Run: headless pygame with SDL's dummy video driver; simulated clock (each Clock.tick advances the game by its frame time, no real sleeping); random seed 0; keys injected as events and as key.get_pressed() state; mouse plan: one left click at the window centre at the start of phase 2, then a move to the lower-right quarter at the start of phase 3.
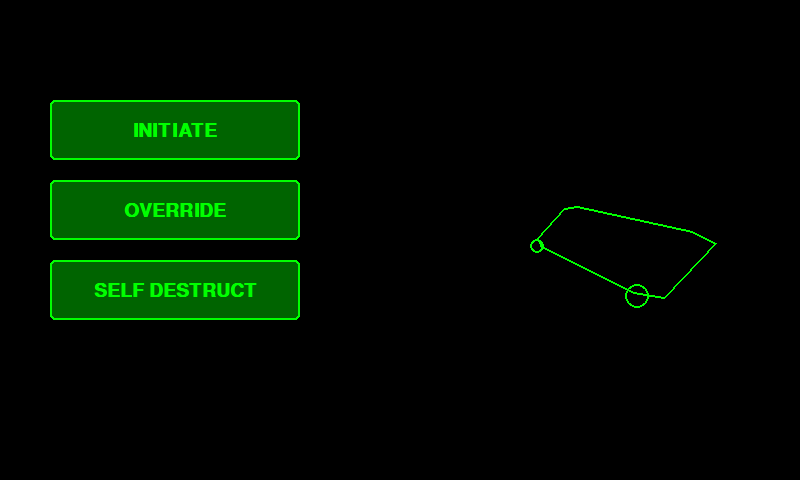
Frame 1 of 4 · flips 1–60 · no input
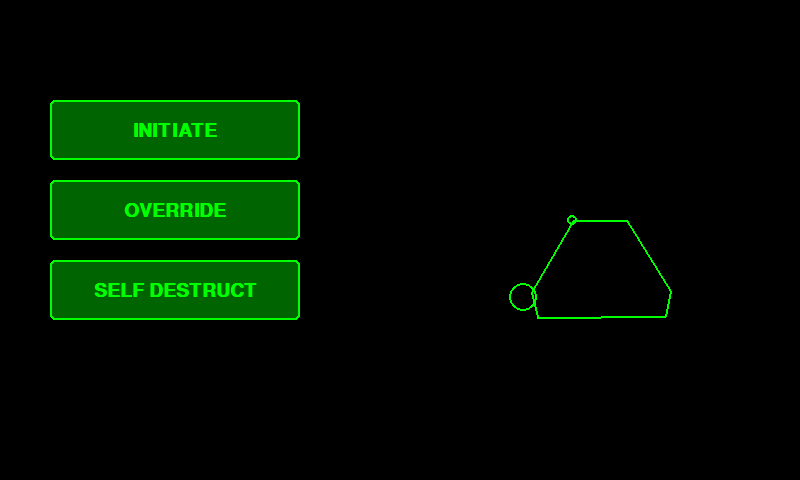
Frame 2 of 4 · flips 61–180 · clicked the window centre · tapped SPACE, RETURN · held RIGHT (→), D
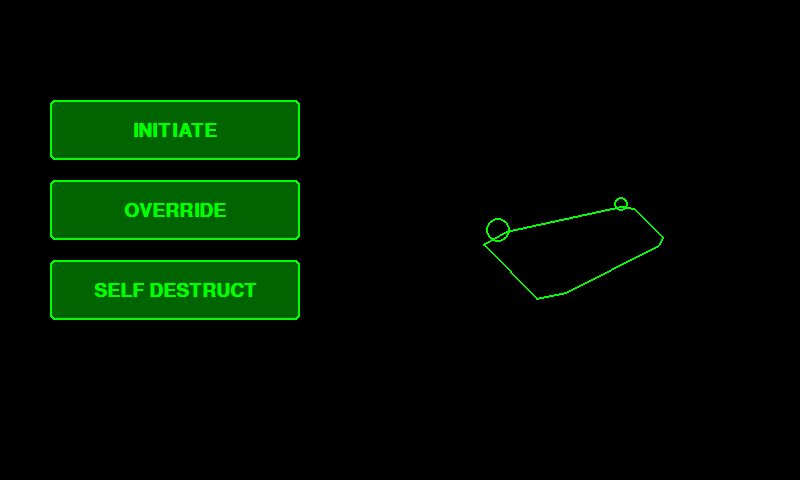
Frame 3 of 4 · flips 181–300 · moved the mouse to the lower-right quarter · held DOWN (↓), S
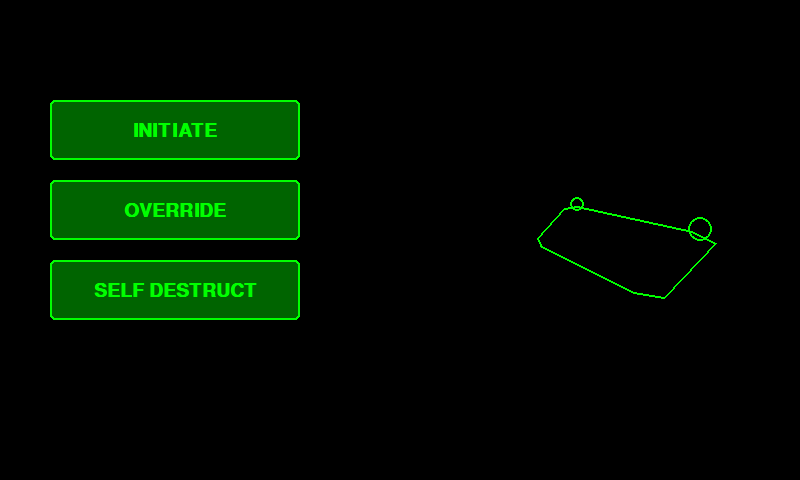
Frame 4 of 4 · flips 301–420 · held LEFT (←), A, UP (↑), W

The pygame program that drew these frames:

import pygame
import math

pygame.init()
screen = pygame.display.set_mode((800, 480))
pygame.display.set_caption("MUTHUR - Foxbody Display")
pygame.mouse.set_visible(True)
clock = pygame.time.Clock()

# Colors
BLACK = (0, 0, 0)
NEON_GREEN = (0, 255, 0)
DARK_GREEN = (0, 100, 0)

font = pygame.font.SysFont('Courier', 28, bold=True)

# Button class
class Button:
    def __init__(self, x, y, w, h, label):
        self.rect = pygame.Rect(x, y, w, h)
        self.label = label

    def draw(self, surface):
        pygame.draw.rect(surface, DARK_GREEN, self.rect, border_radius=5)
        pygame.draw.rect(surface, NEON_GREEN, self.rect, 2, border_radius=5)
        text = font.render(self.label, True, NEON_GREEN)
        surface.blit(text, text.get_rect(center=self.rect.center))

    def is_pressed(self, pos):
        return self.rect.collidepoint(pos)

buttons = [
    Button(50, 100, 250, 60, "INITIATE"),
    Button(50, 180, 250, 60, "OVERRIDE"),
    Button(50, 260, 250, 60, "SELF DESTRUCT"),
]

# Simulated "3D" projection of car points rotating around Z axis
def draw_mustang(surface, center, size, angle):
    cx, cy = center

    # Base polygon car shape (simple 8-point outline)
    car_points = [
        (-2, -1), (-1.5, -1.2), (1.5, -1.2), (2, -1),
        (2, 1), (1.5, 1.2), (-1.5, 1.2), (-2, 1)
    ]

    # Wheel anchor positions (before rotation)
    wheel_points = [
        (-1.6, 1.3),  # rear
        (1.6, 1.3)    # front
    ]

    rotated_car = []
    for x, y in car_points:
        angle_rad = math.radians(angle)
        z = math.sin(angle_rad) * x
        scale = 1 + 0.3 * z  # simulate depth
        x_rot = x * math.cos(angle_rad) - y * math.sin(angle_rad)
        y_rot = x * math.sin(angle_rad) + y * math.cos(angle_rad)
        rotated_car.append((cx + x_rot * size * scale, cy + y_rot * size * scale * 0.6))

    pygame.draw.polygon(surface, NEON_GREEN, rotated_car, 2)

    # Draw wheels with same transformation logic
    for wx, wy in wheel_points:
        angle_rad = math.radians(angle)
        z = math.sin(angle_rad) * wx
        scale = 1 + 0.3 * z
        x_rot = wx * math.cos(angle_rad) - wy * math.sin(angle_rad)
        y_rot = wx * math.sin(angle_rad) + wy * math.cos(angle_rad)
        px = cx + x_rot * size * scale
        py = cy + y_rot * size * scale * 0.6
        wheel_radius = 10 * scale
        pygame.draw.circle(surface, NEON_GREEN, (int(px), int(py)), int(wheel_radius), 2)

angle = 0
running = True
while running:
    screen.fill(BLACK)

    # Draw the rotating Mustang
    draw_mustang(screen, center=(600, 240), size=40, angle=angle)
    angle = (angle + 0.5) % 360

    # Draw UI buttons
    for button in buttons:
        button.draw(screen)

    for event in pygame.event.get():
        if event.type == pygame.QUIT:
            running = False
        elif event.type == pygame.MOUSEBUTTONDOWN:
            pos = pygame.mouse.get_pos()
            for button in buttons:
                if button.is_pressed(pos):
                    print(f">>> {button.label} PRESSED <<<")
                    if button.label == "SELF DESTRUCT":
                        running = False

    pygame.display.update()
    clock.tick(60)

pygame.quit()
